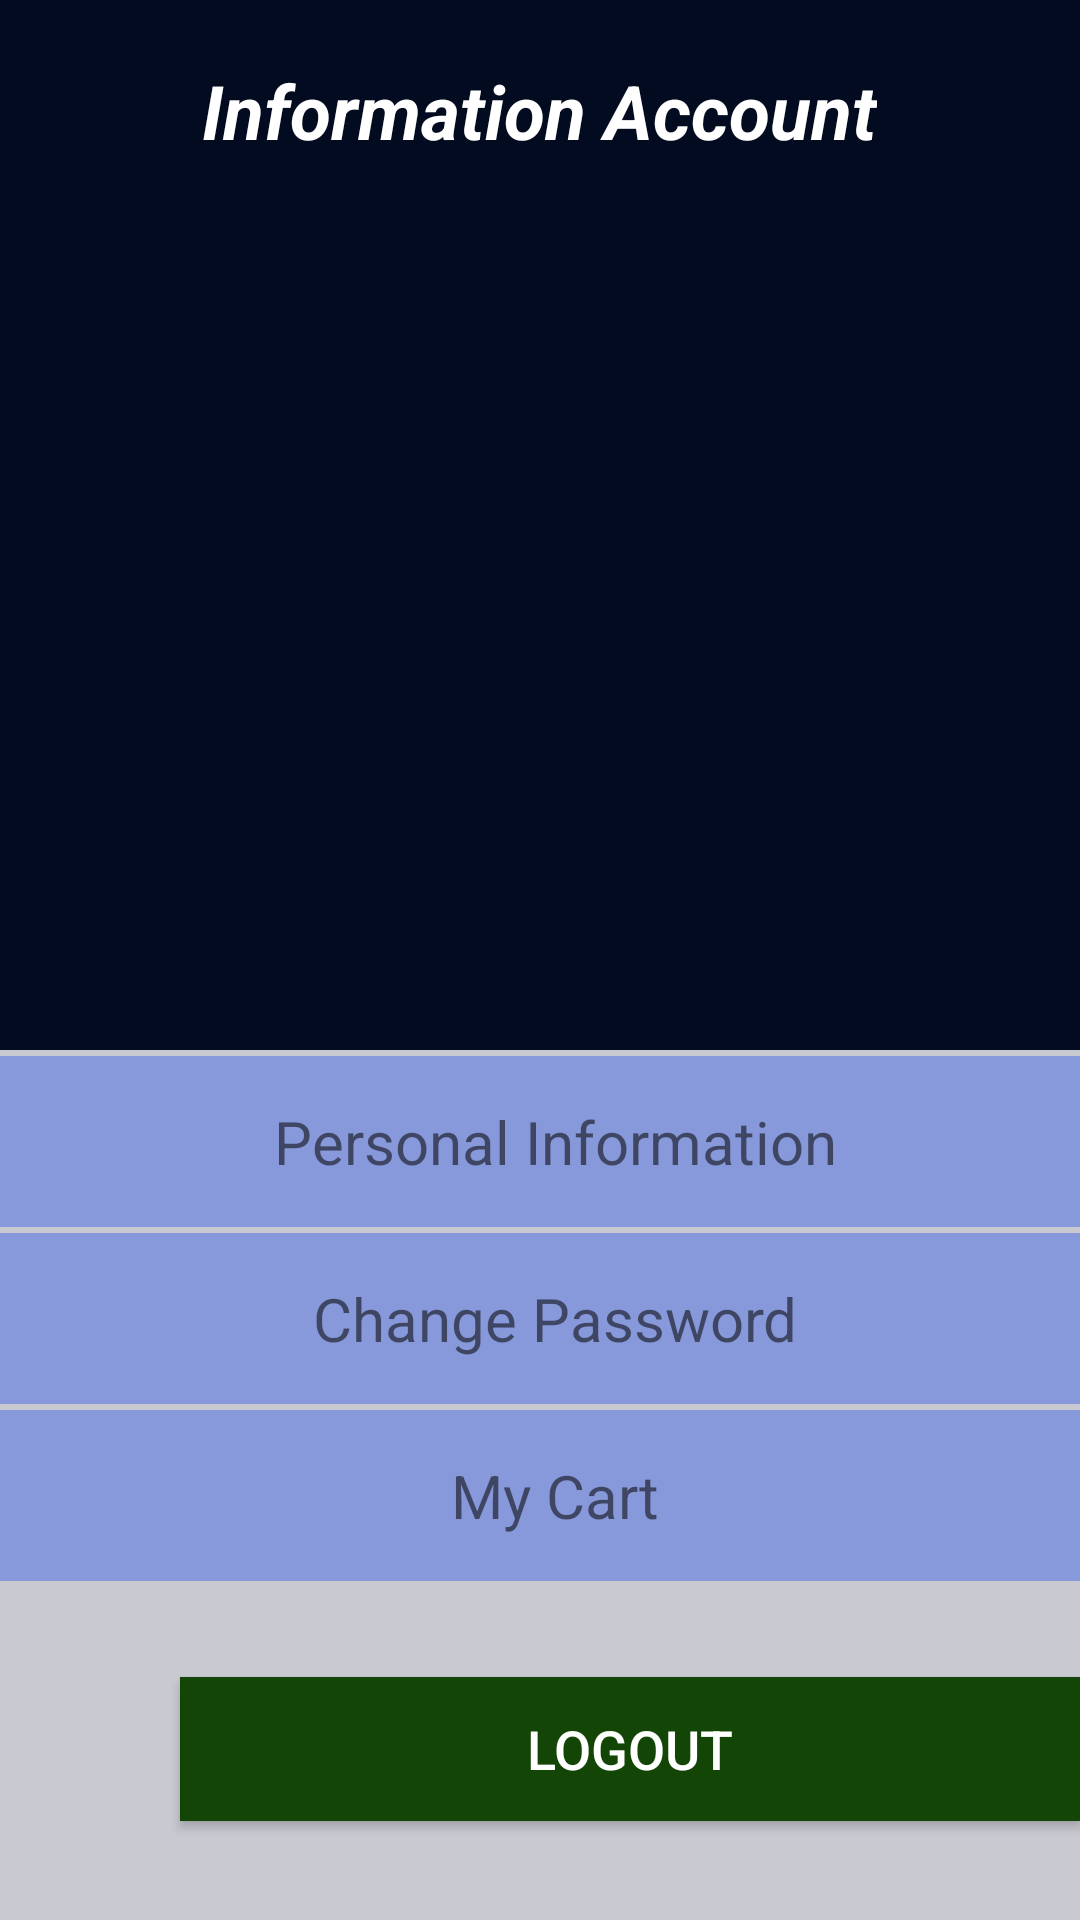

This screen was rendered from an Android layout file. Write that file and the resources it references.
<!-- AndroidManifest.xml: application theme Theme.My_Project -->
<!-- res/layout/activity_information_account.xml -->
<?xml version="1.0" encoding="utf-8"?>
<FrameLayout xmlns:android="http://schemas.android.com/apk/res/android"
    xmlns:app="http://schemas.android.com/apk/res-auto"
    xmlns:tools="http://schemas.android.com/tools"
    android:layout_width="match_parent"
    android:layout_height="match_parent"
    android:orientation="vertical"
    tools:context=".InformationAccount">

    <androidx.constraintlayout.widget.ConstraintLayout
        android:layout_width="match_parent"
        android:layout_height="match_parent"
        android:layout_gravity="top"
        android:background="#3203052C">

        <LinearLayout
            android:id="@+id/linearLayout4"
            android:layout_width="match_parent"
            android:layout_height="350dp"
            android:background="#030B20"
            android:orientation="vertical"
            app:layout_constraintEnd_toEndOf="parent"
            app:layout_constraintStart_toStartOf="parent"
            app:layout_constraintTop_toTopOf="parent">

            <TextView
                android:layout_width="wrap_content"
                android:layout_height="wrap_content"
                android:layout_gravity="center_horizontal"
                android:layout_marginTop="20dp"
                android:text="Information Account"
                android:textColor="@color/white"
                android:textSize="25sp"
                android:textStyle="bold|italic"/>

            <ImageView
                android:id="@+id/imgUser"
                android:layout_width="150dp"
                android:layout_height="150dp"
                android:layout_gravity="center"
                android:layout_marginTop="10dp"

                android:adjustViewBounds="true"
                android:scaleType="fitXY" />

            <TextView
                android:id="@+id/txtNameUser"
                android:layout_width="wrap_content"
                android:layout_height="wrap_content"
                android:layout_gravity="center"
                android:layout_marginTop="20dp"
                android:paddingBottom="10dp"
                android:textColor="#87060A"
                android:textSize="30sp"
                android:textStyle="bold" />
            <TextView
                android:id="@+id/txtEmailUser"
                android:layout_width="wrap_content"
                android:layout_height="wrap_content"
                android:layout_gravity="center"
                android:layout_marginTop="20dp"
                android:paddingBottom="10dp"
                android:textColor="#FBF7FB"
                android:textSize="18sp"
                android:textStyle="italic" />
        </LinearLayout>

        <LinearLayout
            android:id="@+id/linearLayout5"
            android:layout_width="match_parent"
            android:layout_height="wrap_content"
            android:orientation="vertical"
            app:layout_constraintEnd_toEndOf="parent"
            app:layout_constraintStart_toStartOf="parent"
            app:layout_constraintTop_toBottomOf="@+id/linearLayout4">

            <TextView
                android:id="@+id/tvInfUser"
                android:layout_width="match_parent"
                android:layout_height="wrap_content"
                android:layout_marginTop="2dp"
                android:background="#8799DA"
                android:paddingStart="15dp"
                android:paddingRight="5dp"
                android:paddingTop="15dp"
                android:paddingBottom="15dp"
                android:drawablePadding="10dp"
                android:text="Personal Information"
                android:textAlignment="center"
                android:textSize="20sp"/>

            <TextView
                android:id="@+id/txChangePassword"
                android:layout_width="match_parent"
                android:layout_height="wrap_content"
                android:layout_marginTop="2dp"
                android:background="#8799DA"
                android:textAlignment="center"
                android:paddingStart="15dp"
                android:paddingRight="5dp"
                android:paddingTop="15dp"
                android:paddingBottom="15dp"
                android:drawablePadding="10dp"
                android:text="Change Password"
                android:textSize="20sp"/>
            <TextView
                android:id="@+id/tvReport"
                android:layout_width="match_parent"
                android:layout_height="wrap_content"
                android:layout_marginTop="2dp"
                android:background="#8799DA"
                android:drawablePadding="10dp"
                android:paddingStart="15dp"
                android:paddingTop="15dp"
                android:paddingRight="5dp"
                android:paddingBottom="15dp"
                android:text="My Cart"
                android:textAlignment="center"

                android:textSize="20sp" />


        </LinearLayout>

        <androidx.appcompat.widget.AppCompatButton
            android:id="@+id/btnSignOut"
            android:layout_width="300dp"
            android:layout_height="wrap_content"
            android:layout_gravity="bottom|center_horizontal"
            android:layout_marginStart="60dp"
            android:layout_marginTop="32dp"
            android:layout_marginEnd="16dp"
            android:background="#124506"
            android:text="Logout"
            android:textColor="@color/white"
            android:textSize="18dp"
            app:layout_constraintEnd_toEndOf="parent"
            app:layout_constraintHorizontal_bias="0.0"
            app:layout_constraintStart_toStartOf="parent"
            app:layout_constraintTop_toBottomOf="@+id/linearLayout5" />
    </androidx.constraintlayout.widget.ConstraintLayout>
</FrameLayout>
<!-- resources referenced by this layout -->
<resources>
  <style name="Theme.My_Project" parent="Theme.AppCompat.DayNight.NoActionBar">
          
          <item name="colorPrimary">@color/purple_500</item>
          <item name="colorPrimaryVariant">@color/purple_700</item>
          <item name="colorOnPrimary">@color/white</item>
          
          <item name="colorSecondary">@color/teal_200</item>
          <item name="colorSecondaryVariant">@color/teal_700</item>
          <item name="colorOnSecondary">@color/black</item>
          
          <item name="android:statusBarColor" tools:targetApi="l">?attr/colorPrimaryVariant</item>
          
      </style>
  <!-- not gathered from this repository: default colours our renderer supplied (Android Studio template values) -->
  <color name="purple_500">#FF6200EE</color>
  <color name="purple_700">#FF3700B3</color>
  <color name="teal_200">#FF03DAC5</color>
  <color name="teal_700">#FF018786</color>
  <color name="black">#FF000000</color>
  <color name="white">#FFFFFFFF</color>
</resources>
